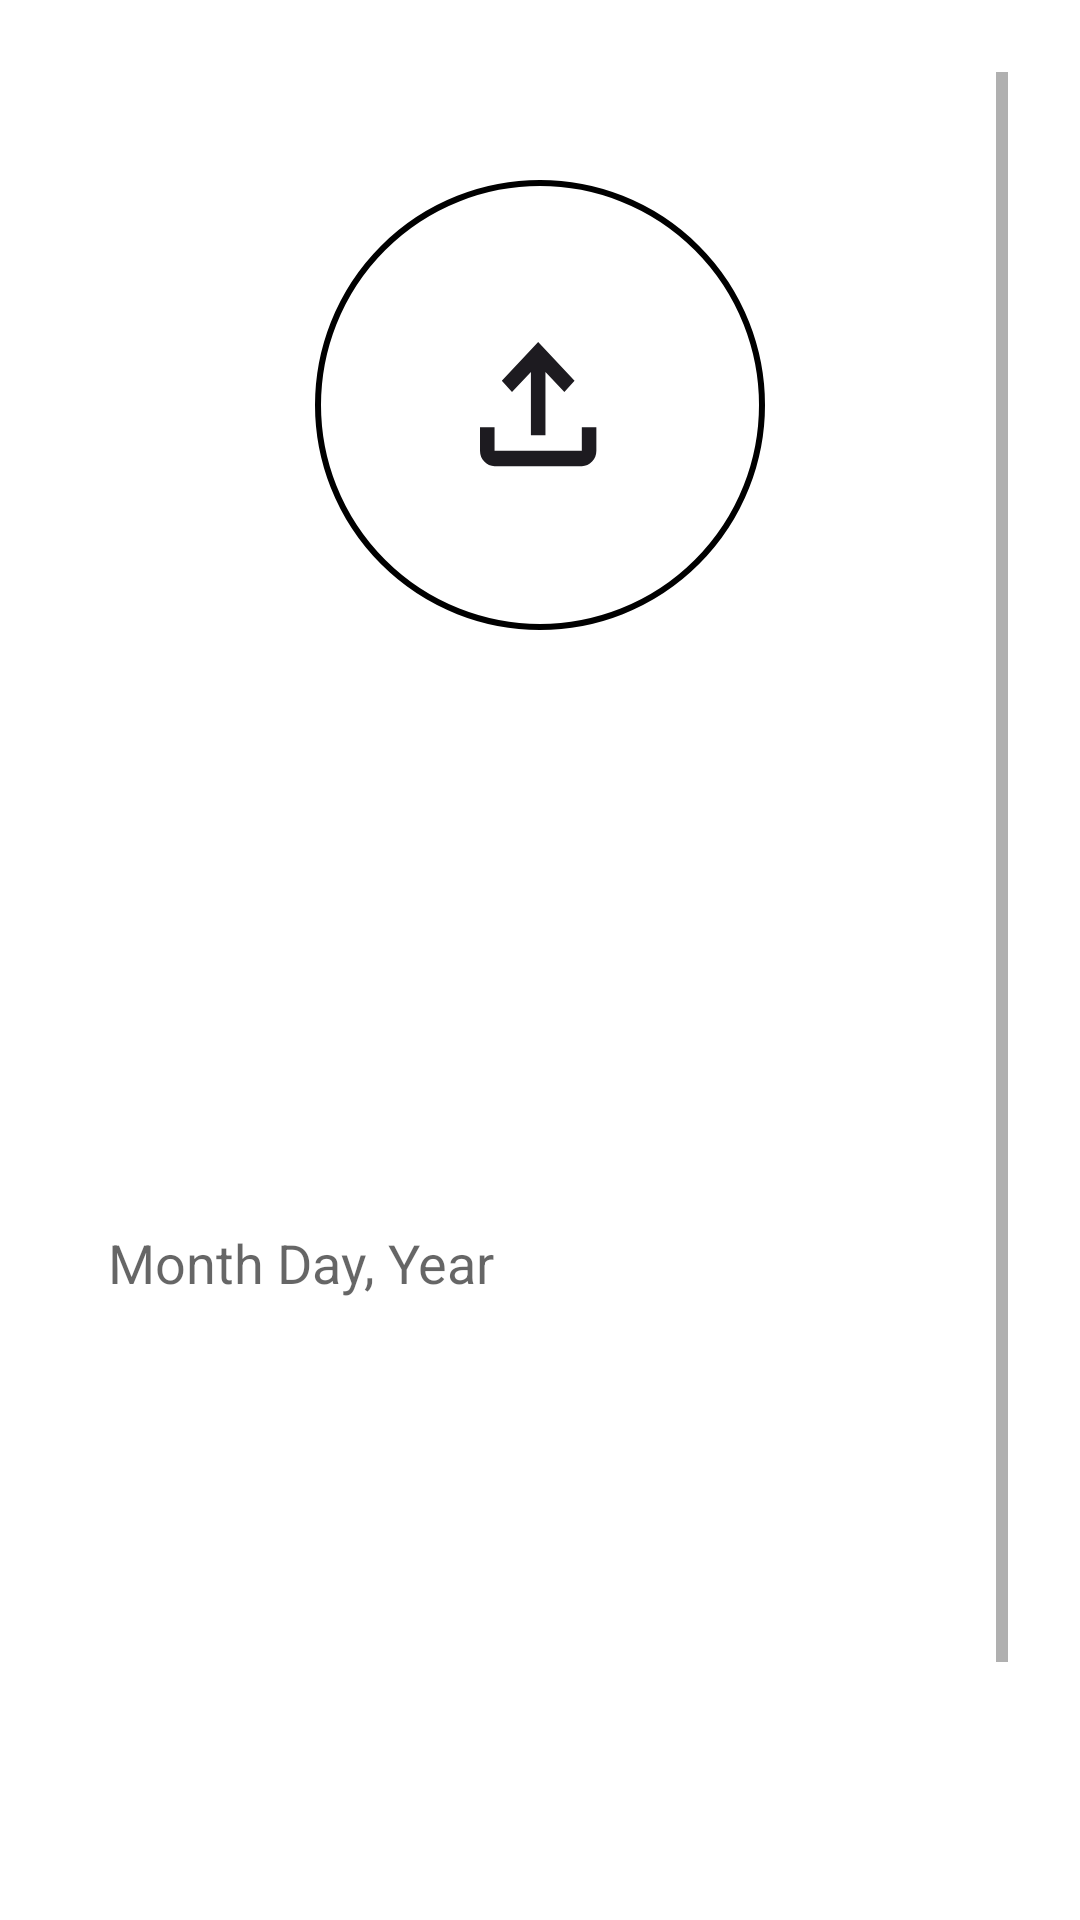

Produce the Android XML layout that renders to this screen, including the resource entries it uses.
<!-- AndroidManifest.xml: application theme Theme.PetMinder -->
<!-- res/layout/activity_add_pet.xml -->
<?xml version="1.0" encoding="utf-8"?>
<ScrollView xmlns:android="http://schemas.android.com/apk/res/android"
    android:layout_width="match_parent"
    android:layout_height="match_parent"
    android:background="#FFFFFF"
    android:padding="24dp">

    <LinearLayout
        android:orientation="vertical"
        android:layout_width="match_parent"
        android:layout_height="wrap_content">

        
        <TextView
            android:id="@+id/addPetTitle"
            android:text="Add New Pet"
            android:textSize="26sp"
            android:textStyle="bold"
            android:textColor="@android:color/black"
            android:layout_marginBottom="16dp"
            android:layout_marginTop="8dp"
            android:gravity="center"/>

        
        <FrameLayout
            android:id="@+id/petImageFrame"
            android:layout_width="150dp"
            android:layout_height="150dp"
            android:layout_gravity="center"
            android:layout_marginTop="12dp"
            android:background="@drawable/bg_frame_circle">

            <ImageView
                android:id="@+id/petImagePreview"
                android:layout_width="match_parent"
                android:layout_height="match_parent"
                android:scaleType="centerCrop"
                android:visibility="gone"/>

            <ImageView
                android:id="@+id/petImagePicker"
                android:layout_width="42dp"
                android:layout_height="42dp"
                android:layout_gravity="center"
                android:src="@drawable/ic_upload"/>
        </FrameLayout>

        
        <TextView android:text="Pet Name" android:textStyle="bold" android:textSize="14sp"/>
        <EditText
            android:id="@+id/inputPetName"
            android:layout_width="match_parent"
            android:layout_height="50dp"
            android:background="@drawable/edittext_background"
            android:padding="12dp"
            android:layout_marginBottom="12dp"/>

        
        <TextView android:text="Species" android:textStyle="bold" android:textSize="14sp"/>
        <EditText
            android:id="@+id/inputSpecies"
            android:layout_width="match_parent"
            android:layout_height="50dp"
            android:background="@drawable/edittext_background"
            android:padding="12dp"
            android:layout_marginBottom="12dp"/>

        
        <TextView android:text="Sex" android:textStyle="bold" android:textSize="14sp"/>
        <EditText
            android:id="@+id/inputSex"
            android:layout_width="match_parent"
            android:layout_height="50dp"
            android:background="@drawable/edittext_background"
            android:padding="12dp"
            android:layout_marginBottom="12dp"/>

        
        <TextView android:text="Birthday" android:textStyle="bold" android:textSize="14sp"/>
        <EditText
            android:id="@+id/inputBirthday"
            android:layout_width="match_parent"
            android:layout_height="50dp"
            android:background="@drawable/edittext_background"
            android:hint="Month Day, Year"
            android:padding="12dp"
            android:layout_marginBottom="12dp"/>

        
        <TextView android:text="Age" android:textStyle="bold" android:textSize="14sp"/>
        <EditText
            android:id="@+id/inputAge"
            android:layout_width="match_parent"
            android:layout_height="50dp"
            android:background="@drawable/edittext_background"
            android:padding="12dp"
            android:layout_marginBottom="12dp"/>

        
        <TextView android:text="Weight" android:textStyle="bold" android:textSize="14sp"/>
        <EditText
            android:id="@+id/inputWeight"
            android:layout_width="match_parent"
            android:layout_height="50dp"
            android:background="@drawable/edittext_background"
            android:padding="12dp"
            android:layout_marginBottom="12dp"/>

        
        <TextView android:text="Vaccines" android:textStyle="bold" android:textSize="14sp"/>
        <EditText
            android:id="@+id/inputVaccines"
            android:layout_width="match_parent"
            android:layout_height="50dp"
            android:background="@drawable/edittext_background"
            android:padding="12dp"
            android:layout_marginBottom="12dp"/>

        
        <Button
            android:id="@+id/btnSavePet"
            android:layout_width="match_parent"
            android:layout_height="55dp"
            android:text="Save Pet"
            android:textAllCaps="false"
            android:textColor="@android:color/white"
            android:background="@drawable/button_sapphire"
            android:layout_marginTop="16dp"/>

    </LinearLayout>
</ScrollView>
<!-- resources referenced by this layout -->
<resources>
  <!-- drawable bg_frame_circle (drawable) -->
  <?xml version="1.0" encoding="utf-8"?>
  <shape xmlns:android="http://schemas.android.com/apk/res/android"
      android:shape="oval">
      <stroke
          android:width="2dp"
          android:color="@color/black" />
      <size
          android:width="150dp"
          android:height="150dp" />
      <solid android:color="@color/white"/>
  </shape>
  <!-- drawable button_sapphire (drawable) -->
  <?xml version="1.0" encoding="utf-8"?>
  <shape xmlns:android="http://schemas.android.com/apk/res/android"
      android:shape="rectangle">
      <solid android:color="#4059ad" />
      <corners android:radius="30dp" />
  </shape>
  <!-- drawable ic_upload (drawable) -->
  <vector xmlns:android="http://schemas.android.com/apk/res/android"
      android:width="22dp"
      android:height="23dp"
      android:viewportWidth="22"
      android:viewportHeight="23">
    <path
        android:pathData="M9.333,17V5.454L5.867,9.137L4,7.083L10.667,0L17.333,7.083L15.467,9.137L12,5.454V17H9.333ZM2.667,22.667C1.933,22.667 1.306,22.389 0.783,21.834C0.261,21.279 0,20.612 0,19.833V15.583H2.667V19.833H18.667V15.583H21.333V19.833C21.333,20.612 21.072,21.279 20.55,21.834C20.028,22.389 19.4,22.667 18.667,22.667H2.667Z"
        android:fillColor="#1D1B20"/>
  </vector>
  <style name="Theme.PetMinder" parent="Theme.MaterialComponents.DayNight.NoActionBar">
          <item name="colorPrimary">@color/sapphire</item>
      </style>
  <color name="black">#000000</color>
  <color name="white">#FFFFFF</color>
  <color name="sapphire">#4059AD</color>
</resources>
